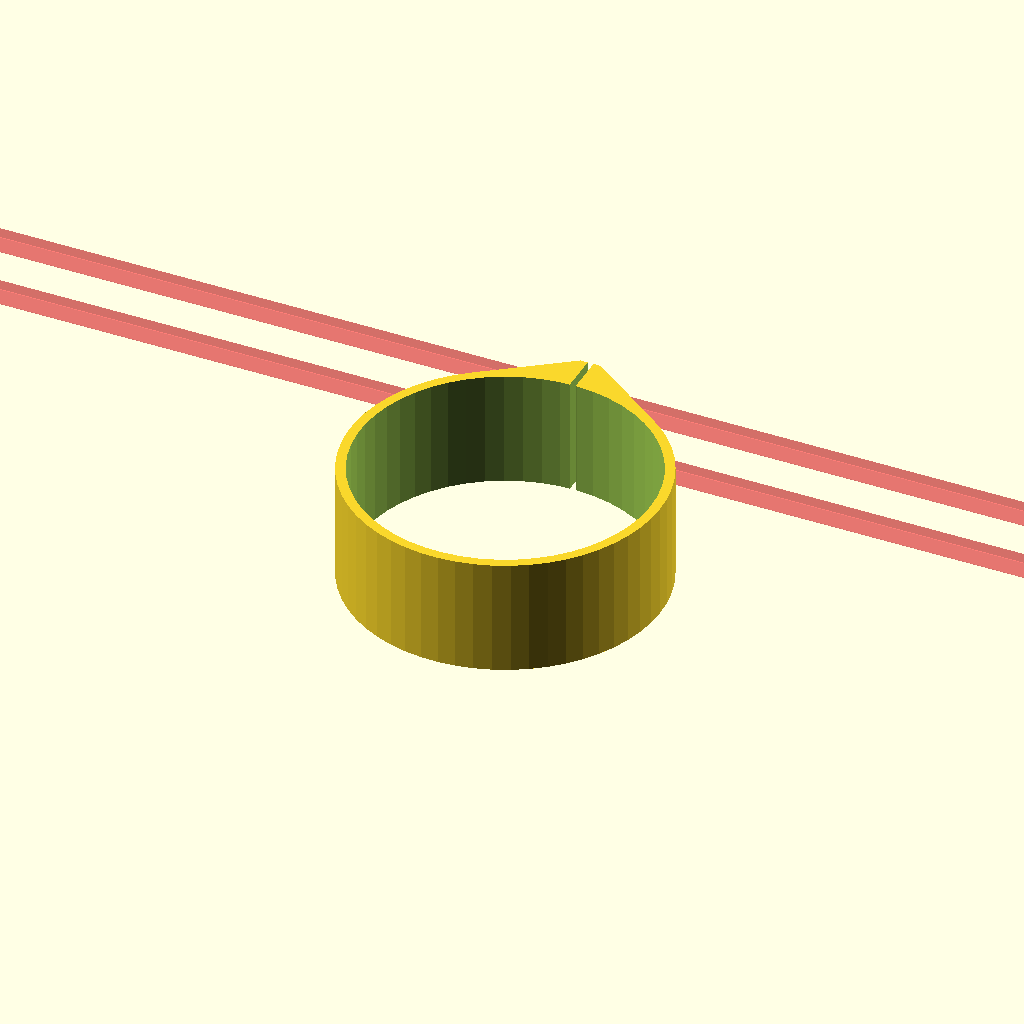
Cell 1 — every parameter at its default value.
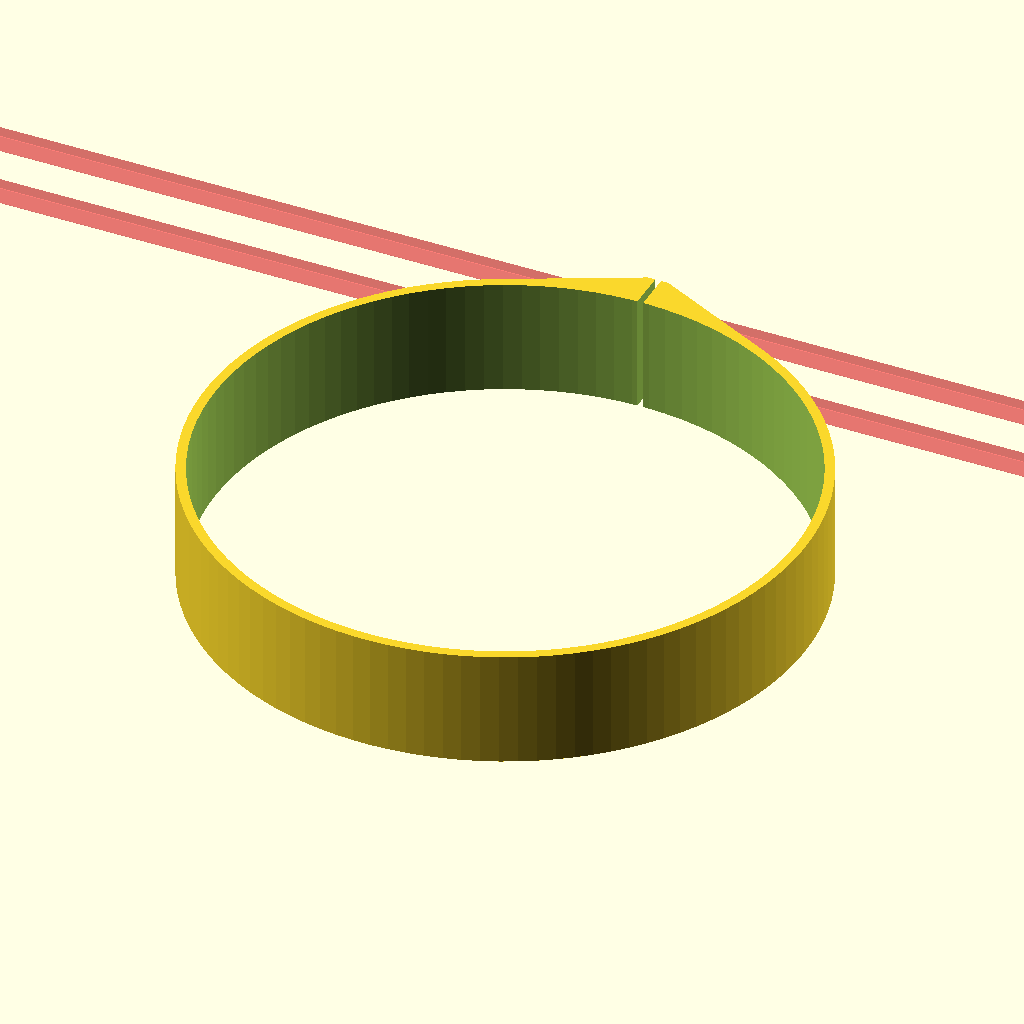
Cell 2: the same model with inch = 50.8.
All cells are drawn from one camera (rotation 55°, 0°, 25°, orthographic, colour scheme Cornfield), so only the parameter changes between them.
Source of the model, 003 not progressing/dremel 395 jig/tube holder.scad:
$fa =.01;
$fs = $preview ? 3 : .3;

inch = 25.4;

tube_d = 1.98 * inch;

slop = .1; //4.9 in a 5.0 hole

margin=5;
thickness = 5;
degrees_clamp = 3;

//difference(){
//    cube([tube_d+margin*2+slop, tube_d+margin*2+slop, thickness], center=true);
//    cylinder(d=tube_d+slop,h=thickness+.2, center=true);
//    translate([0,0,-thickness/2-.1])intersection(){
//        rotate([0,0,degrees_clamp/2]) cube([tube_d+margin,tube_d+margin,thickness+.2]);
//        rotate([0,0,90-degrees_clamp/2]) cube([tube_d+margin,tube_d+margin,thickness+.2]);
//    }
//}
module dupmirror(xyz){
    children();
    mirror(xyz) children();
}

difference(){
    twt=1.67;
    l=20;
    gap=1;
    platform=5;
    hull(){
        cylinder(d=tube_d+twt*2,h=l);
        translate([-twt-.1,0,0]) cube([twt*2+.2,tube_d/2+twt+platform,l]);
    }
    translate([0,0,-.1])cylinder(d=tube_d, h=999);
    translate([-gap/2,0,-.1]) cube([gap,999,999]);
    for(h=[.25,.75]*l) dupmirror([1,0,0]){
        #translate([0,tube_d/2+twt+platform/2,h]) rotate([0,90,0]) cylinder(d=4,h=999);
        translate([0,tube_d/2+twt+platform/2,h])
            rotate([0,90,0])
            translate([0,0,twt+gap/2]) cylinder(d=7,h=999);
    }
}
Parameter table extracted from the source (name, type, default, range or options):
inch: number, default 25.4
slop: number, default 0.1
margin: number, default 5
thickness: number, default 5
degrees_clamp: number, default 3
